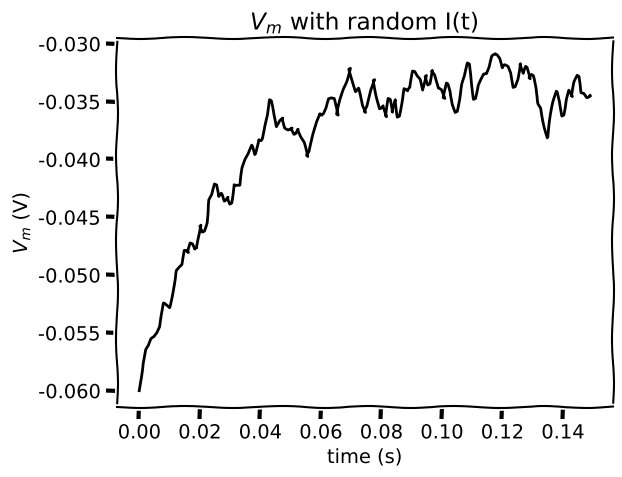

Here is the Python script that generated this plot:
import numpy as np
import matplotlib.pyplot as plt

t_max = 150e-3   # second
dt = 1e-3        # second
tau = 20e-3      # second
el = -60e-3      # milivolt
vr = -70e-3      # milivolt
vth = -50e-3     # milivolt
r = 100e6        # ohm
i_mean = 25e-11  # ampere

np.random.seed(2020)

# Initialize step_end, t_range, v
step_end = int(t_max / dt) - 1
t_range = np.linspace(0, t_max, num=step_end, endpoint=False)
v = el * np.ones(step_end)

# Simulate current over time
i = i_mean * (1 + 0.1 * (t_max/dt) ** (0.5) * (2 * np.random.random(step_end) - 1))

# Loop for step_end values of i using enumerate
for step, i_step in enumerate(i):
  
  if step == 0:
    continue

  # Compute v as function of i
  v[step] = v[step- 1] + (dt/tau) * (el - v[step -1] + r*i_step)


# Plot membrane potential
with plt.xkcd():
  plt.figure()
  plt.title('$V_m$ with random I(t)')
  plt.xlabel('time (s)')
  plt.ylabel('$V_m$ (V)')

  plt.plot(t_range, v, 'k')
  plt.show()